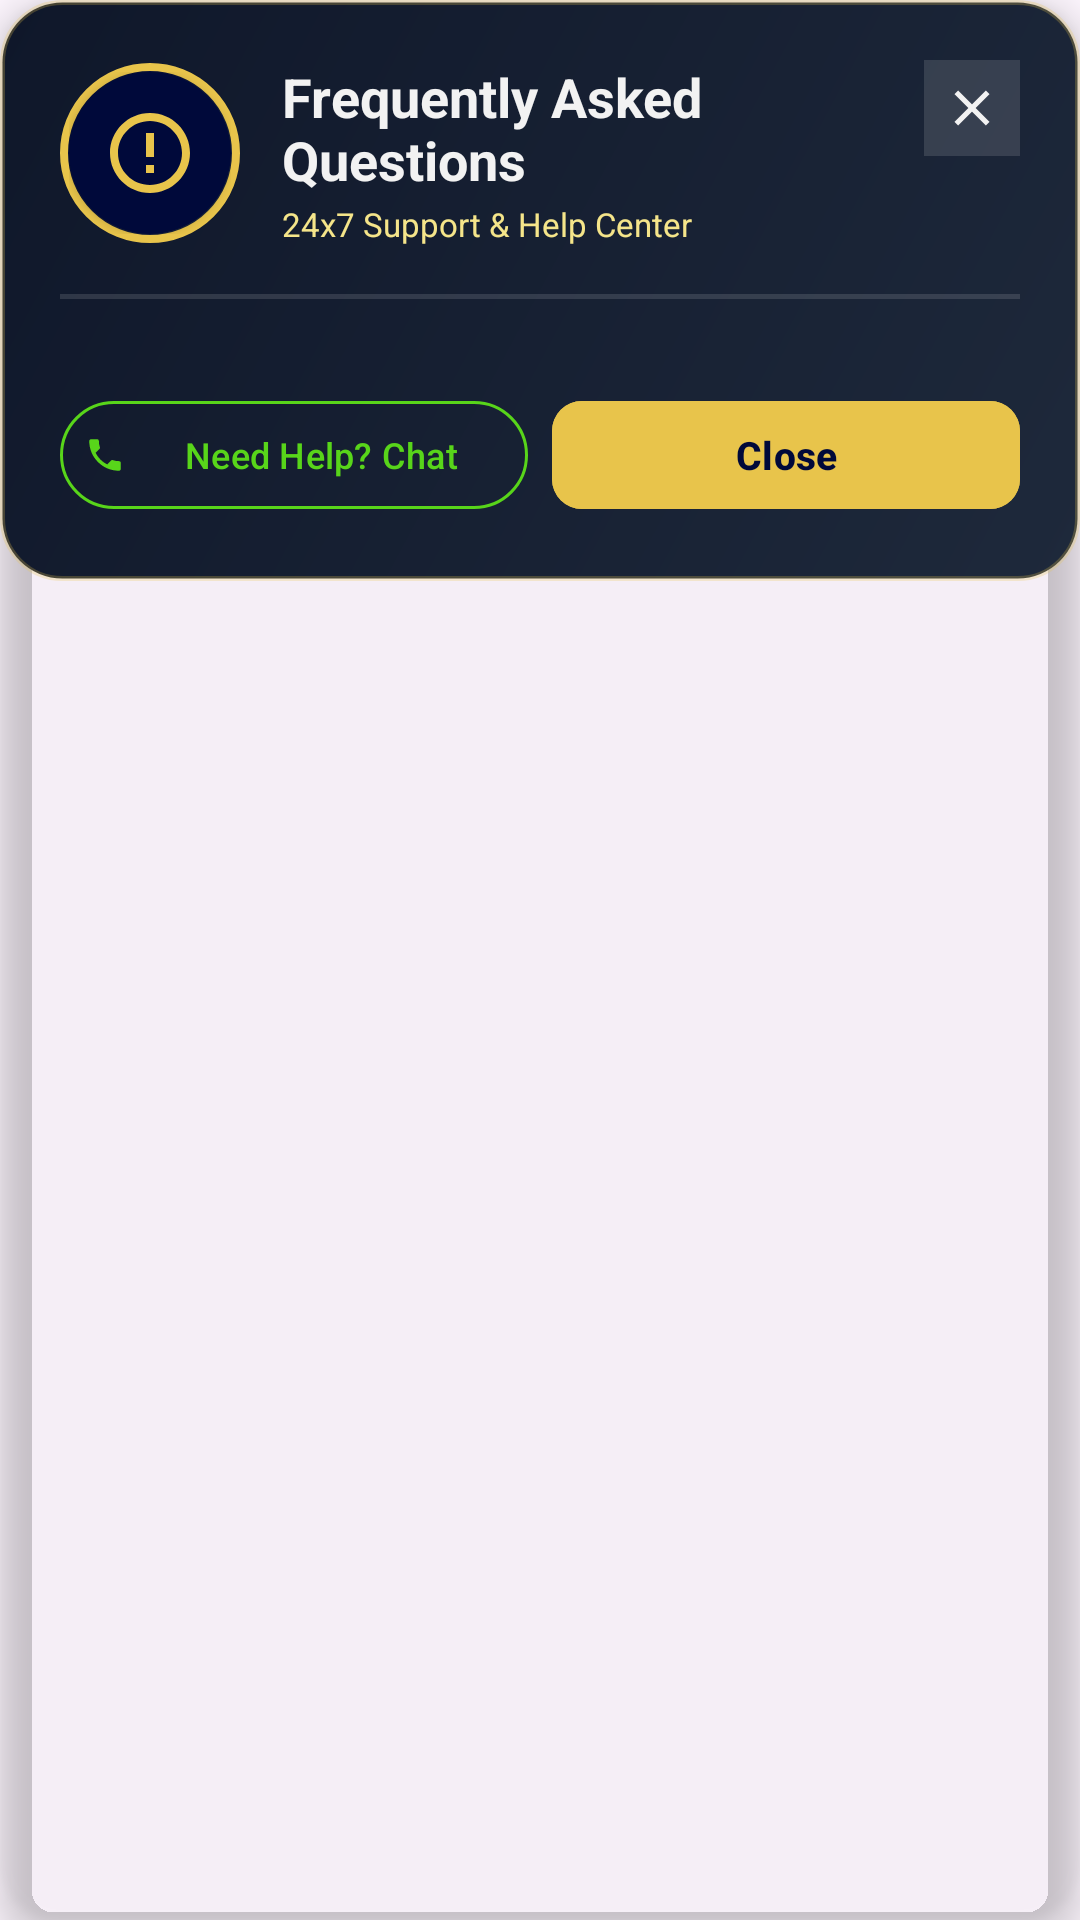

This screen was rendered from an Android layout file. Write that file and the resources it references.
<!-- AndroidManifest.xml: application theme Theme.SevaSarthi -->
<!-- res/layout/dialog_faq_help.xml -->
<?xml version="1.0" encoding="utf-8"?>
<androidx.cardview.widget.CardView xmlns:android="http://schemas.android.com/apk/res/android"
    xmlns:app="http://schemas.android.com/apk/res-auto"
    android:layout_width="match_parent"
    android:layout_height="wrap_content"
    app:cardBackgroundColor="@android:color/transparent"
    app:cardCornerRadius="20dp"
    app:cardElevation="8dp">

    <LinearLayout
        android:layout_width="match_parent"
        android:layout_height="wrap_content"
        android:background="@drawable/card_bg_founder_header"
        android:orientation="vertical"
        android:padding="20dp">

        
        <RelativeLayout
            android:layout_width="match_parent"
            android:layout_height="wrap_content"
            android:layout_marginBottom="16dp">

            <LinearLayout
                android:layout_width="match_parent"
                android:layout_height="wrap_content"
                android:layout_toStartOf="@id/btnCloseDialog"
                android:gravity="center_vertical"
                android:orientation="horizontal">

                <RelativeLayout
                    android:layout_width="60dp"
                    android:layout_height="60dp">

                    <FrameLayout
                        android:layout_width="60dp"
                        android:layout_height="60dp"
                        android:background="@drawable/profile_avatar_frame"
                        android:padding="3dp">

                        <androidx.cardview.widget.CardView
                            android:layout_width="54dp"
                            android:layout_height="54dp"
                            android:layout_gravity="center"
                            app:cardBackgroundColor="@color/logo_dark_blue"
                            app:cardCornerRadius="27dp">

                            <ImageView
                                android:layout_width="32dp"
                                android:layout_height="32dp"
                                android:layout_gravity="center"
                                android:contentDescription="FAQ Icon"
                                android:src="@drawable/ic_faq"
                                app:tint="@color/logo_gold" />
                        </androidx.cardview.widget.CardView>
                    </FrameLayout>
                </RelativeLayout>

                <LinearLayout
                    android:layout_width="wrap_content"
                    android:layout_height="wrap_content"
                    android:layout_marginStart="14dp"
                    android:orientation="vertical">

                    <TextView
                        android:id="@+id/tvDialogTitle"
                        android:layout_width="wrap_content"
                        android:layout_height="wrap_content"
                        android:text="Frequently Asked Questions"
                        android:textColor="@color/logo_white"
                        android:textSize="18sp"
                        android:textStyle="bold" />

                    <TextView
                        android:id="@+id/tvDialogSubtitle"
                        android:layout_width="wrap_content"
                        android:layout_height="wrap_content"
                        android:layout_marginTop="2dp"
                        android:text="24x7 Support &amp; Help Center"
                        android:textColor="@color/logo_gold_light"
                        android:textSize="11sp" />
                </LinearLayout>
            </LinearLayout>

            <ImageView
                android:id="@+id/btnCloseDialog"
                android:layout_width="32dp"
                android:layout_height="32dp"
                android:layout_alignParentEnd="true"
                android:layout_alignParentTop="true"
                android:background="#20FFFFFF"
                android:contentDescription="Close"
                android:padding="6dp"
                android:src="@drawable/ic_close"
                app:tint="@color/logo_white" />
        </RelativeLayout>

        
        <View
            android:layout_width="match_parent"
            android:layout_height="1.5dp"
            android:layout_marginBottom="14dp"
            android:background="#20FFFFFF" />

        
        <LinearLayout
            android:id="@+id/llFaqListContainer"
            android:layout_width="match_parent"
            android:layout_height="wrap_content"
            android:orientation="vertical" />

        
        <LinearLayout
            android:id="@+id/llFaqAnswerContainer"
            android:layout_width="match_parent"
            android:layout_height="wrap_content"
            android:background="#1AFFFFFF"
            android:orientation="vertical"
            android:padding="16dp"
            android:visibility="gone">

            <TextView
                android:id="@+id/tvFaqQuestion"
                android:layout_width="wrap_content"
                android:layout_height="wrap_content"
                android:text="Question"
                android:textColor="@color/logo_gold"
                android:textSize="16sp"
                android:textStyle="bold" />

            <View
                android:layout_width="match_parent"
                android:layout_height="1dp"
                android:layout_marginVertical="10dp"
                android:background="#33E8C44B" />

            <TextView
                android:id="@+id/tvFaqAnswer"
                android:layout_width="wrap_content"
                android:layout_height="wrap_content"
                android:lineSpacingExtra="4dp"
                android:text="Answer details go here."
                android:textColor="@color/logo_white"
                android:textSize="14sp" />
        </LinearLayout>

        
        <LinearLayout
            android:layout_width="match_parent"
            android:layout_height="wrap_content"
            android:layout_marginTop="16dp"
            android:gravity="center_vertical"
            android:orientation="horizontal">

            <com.google.android.material.button.MaterialButton
                android:id="@+id/btnDialogContact"
                style="@style/Widget.Material3.Button.OutlinedButton"
                android:layout_width="0dp"
                android:layout_height="44dp"
                android:layout_marginEnd="8dp"
                android:layout_weight="1"
                android:paddingHorizontal="8dp"
                android:text="Need Help? Chat"
                android:textColor="@color/logo_green"
                android:textSize="12sp"
                app:icon="@drawable/ic_phone"
                app:iconPadding="4dp"
                app:iconSize="14dp"
                app:iconTint="@color/logo_green"
                app:strokeColor="@color/logo_green" />

            <com.google.android.material.button.MaterialButton
                android:id="@+id/btnDialogClose"
                android:layout_width="0dp"
                android:layout_height="44dp"
                android:layout_weight="1"
                android:backgroundTint="@color/logo_gold"
                android:paddingHorizontal="8dp"
                android:text="Close"
                android:textColor="@color/logo_dark_blue"
                android:textSize="13sp"
                android:textStyle="bold"
                app:cornerRadius="10dp" />
        </LinearLayout>

    </LinearLayout>
</androidx.cardview.widget.CardView>
<!-- resources referenced by this layout -->
<resources>
  <color name="logo_dark_blue">#00093A</color>
  <color name="logo_gold">#E8C44B</color>
  <color name="logo_gold_light">#F5E58A</color>
  <color name="logo_green">#58D51A</color>
  <color name="logo_white">#F2F2F2</color>
  <!-- drawable card_bg_founder_header (drawable) -->
  <?xml version="1.0" encoding="utf-8"?>
  <shape xmlns:android="http://schemas.android.com/apk/res/android"
      android:shape="rectangle">
      <gradient
          android:angle="135"
          android:endColor="#0F172A"
          android:startColor="#1E293B"
          android:type="linear" />
      <corners android:radius="20dp" />
      <stroke
          android:width="1.5dp"
          android:color="#40E8C44B" />
  </shape>
  <!-- drawable ic_close (drawable) -->
  <?xml version="1.0" encoding="utf-8"?>
  <vector xmlns:android="http://schemas.android.com/apk/res/android"
      android:width="24dp"
      android:height="24dp"
      android:viewportWidth="24"
      android:viewportHeight="24">
      <path
          android:fillColor="#F2F2F2"
          android:pathData="M19,6.41L17.59,5 12,10.59 6.41,5 5,6.41 10.59,12 5,17.59 6.41,19 12,13.41 17.59,19 19,17.59 13.41,12z"/>
  </vector>
  <!-- drawable ic_faq (drawable) -->
  <?xml version="1.0" encoding="utf-8"?>
  <vector xmlns:android="http://schemas.android.com/apk/res/android"
      android:width="24dp"
      android:height="24dp"
      android:viewportWidth="24"
      android:viewportHeight="24">
      <path
          android:fillColor="#F2F2F2"
          android:pathData="M12,2C6.48,2 2,6.48 2,12s4.48,10 10,10 10,-4.48 10,-10S17.52,2 12,2zM12,20c-4.41,0 -8,-3.59 -8,-8s3.59,-8 8,-8 8,3.59 8,8 -3.59,8 -8,8z"/>
      <path
          android:fillColor="#F2F2F2"
          android:pathData="M11,15h2v2h-2zM11,7h2v6h-2z"/>
  </vector>
  <!-- drawable ic_phone (drawable) -->
  <?xml version="1.0" encoding="utf-8"?>
  <vector xmlns:android="http://schemas.android.com/apk/res/android"
      android:width="24dp"
      android:height="24dp"
      android:viewportWidth="24"
      android:viewportHeight="24">
      <path
          android:fillColor="@color/logo_dark_blue"
          android:pathData="M6.62,10.79c1.44,2.83 3.76,5.14 6.59,6.59l2.2,-2.2c0.27,-0.27 0.67,-0.36 1.02,-0.24 1.12,0.37 2.33,0.57 3.57,0.57 0.55,0 1,0.45 1,1V20c0,0.55 -0.45,1 -1,1 -9.39,0 -17,-7.61 -17,-17 0,-0.55 0.45,-1 1,-1h3.5c0.55,0 1,0.45 1,1 0,1.25 0.2,2.45 0.57,3.57 0.11,0.35 0.03,0.74 -0.25,1.02l-2.2,2.2z"/>
  </vector>
  <!-- drawable profile_avatar_frame (drawable) -->
  <?xml version="1.0" encoding="utf-8"?>
  <shape xmlns:android="http://schemas.android.com/apk/res/android"
      android:shape="oval">
      <gradient
          android:angle="135"
          android:endColor="#00093A"
          android:startColor="#1E293B"
          android:type="linear" />
      <stroke
          android:width="2.5dp"
          android:color="#E8C44B" />
  </shape>
  <style name="Theme.SevaSarthi" parent="Theme.Material3.DayNight.NoActionBar">
          <item name="colorPrimary">@color/logo_dark_blue</item>
          <item name="colorOnPrimary">@color/logo_white</item>
          <item name="colorSecondary">@color/logo_orange</item>
          <item name="colorOnSecondary">@color/logo_dark_blue</item>
          <item name="android:statusBarColor">@color/logo_dark_blue</item>
          <item name="android:navigationBarColor">@color/logo_dark_blue</item>
          <item name="android:windowLightStatusBar">false</item>
          <item name="android:windowAnimationStyle">@style/WindowAnimationTransition</item>
      </style>
  <color name="logo_orange">#F48A11</color>
  <style name="WindowAnimationTransition">
          <item name="android:activityOpenEnterAnimation">@anim/slide_in_right</item>
          <item name="android:activityOpenExitAnimation">@anim/slide_out_left</item>
          <item name="android:activityCloseEnterAnimation">@anim/slide_in_left</item>
          <item name="android:activityCloseExitAnimation">@anim/slide_out_right</item>
      </style>
</resources>
